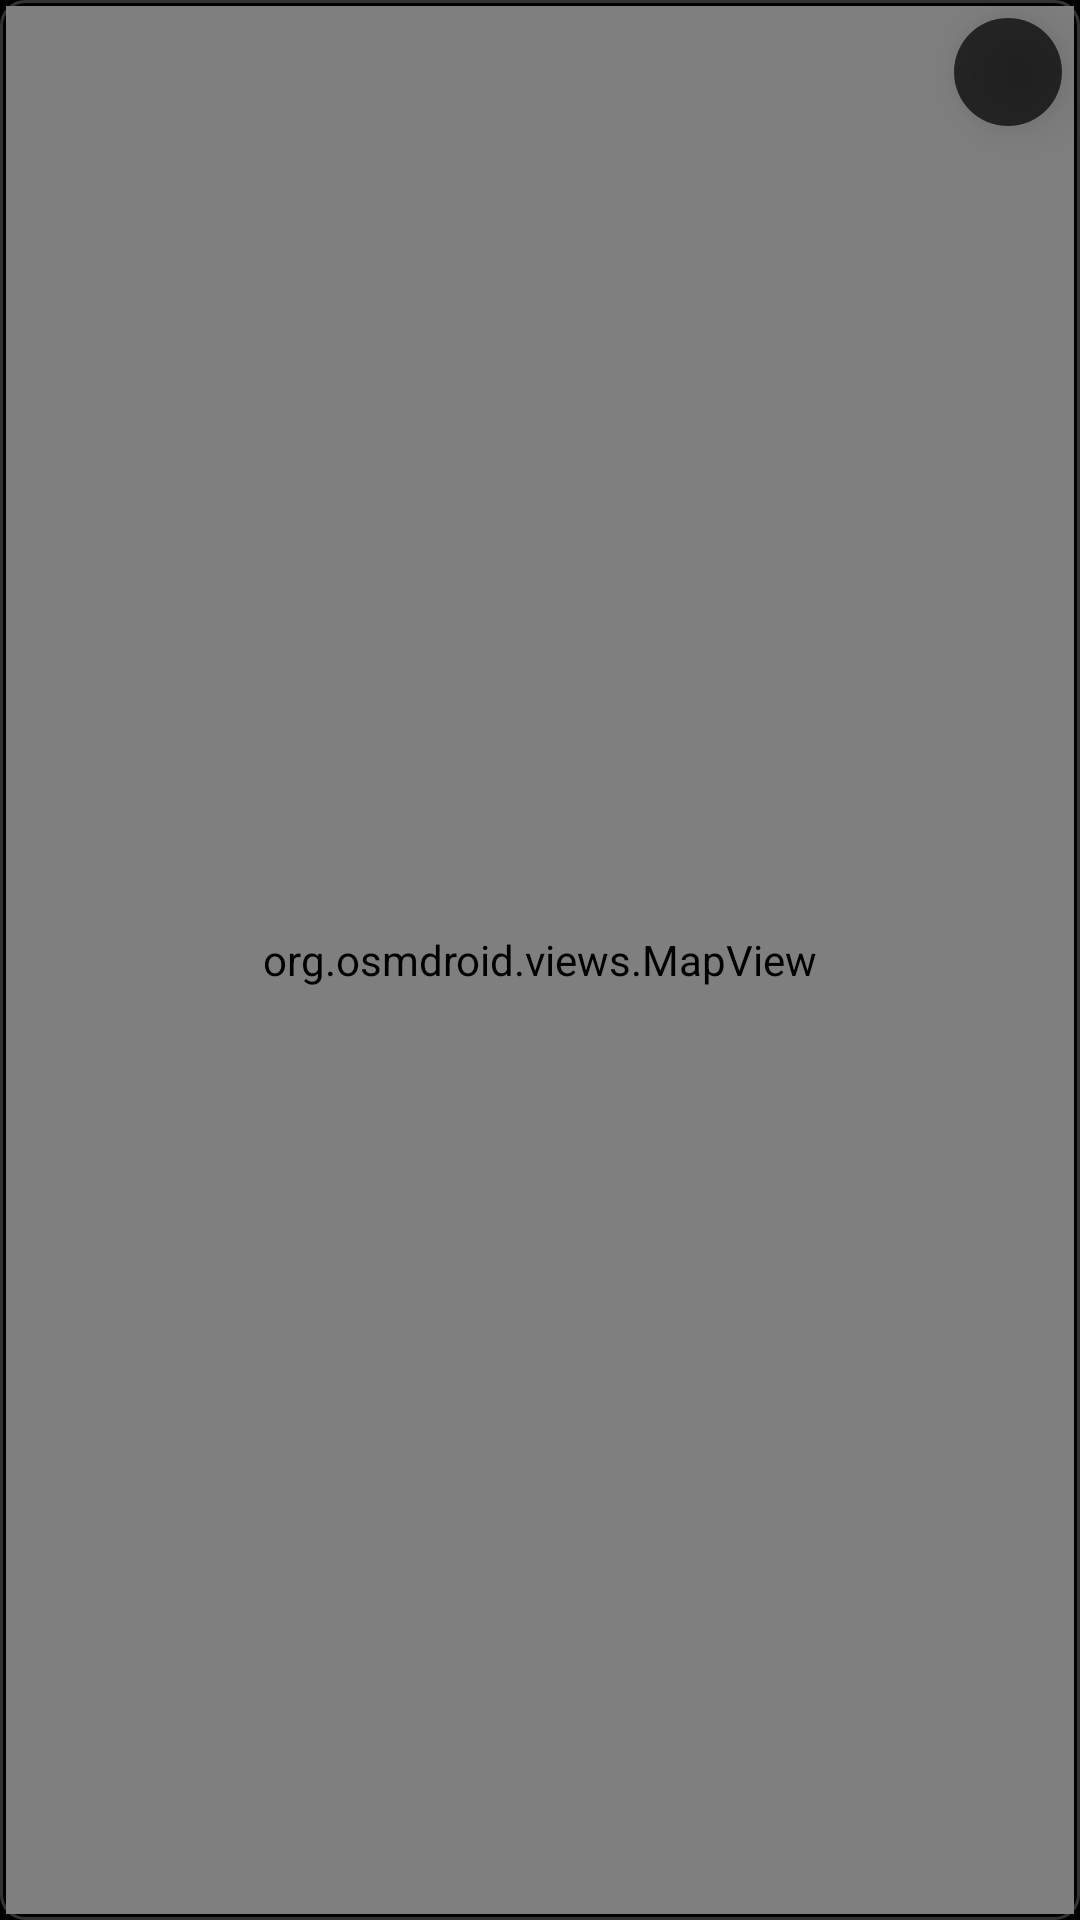

The Android layout XML behind this screen, and the referenced resources:
<!-- AndroidManifest.xml: application theme Theme.K9 -->
<!-- res/layout/dialog_map.xml -->
<?xml version="1.0" encoding="utf-8"?>
<FrameLayout xmlns:android="http://schemas.android.com/apk/res/android"
    android:id="@+id/map_frame"
    android:layout_width="360dp"
    android:layout_height="240dp"
    android:background="@drawable/card_background_dark"
    android:padding="2dp">
    <org.osmdroid.views.MapView
        android:id="@+id/map"
        android:layout_width="match_parent"
        android:layout_height="match_parent" />
    <ImageButton
        android:id="@+id/center_self"
        android:layout_width="36dp"
        android:layout_height="36dp"
        android:layout_gravity="end|top"
        android:layout_margin="4dp"
        android:alpha="0.7"
        android:background="@drawable/toastmiddle"
        android:foreground="@drawable/baseline_satellite_alt_24"
        android:translationZ="10dp" />
</FrameLayout>
<!-- resources referenced by this layout -->
<resources>
  <!-- drawable baseline_satellite_alt_24 (drawable) -->
  <vector xmlns:android="http://schemas.android.com/apk/res/android" android:height="24dp" android:tint="#FFFFFF" android:viewportHeight="24" android:viewportWidth="24" android:width="24dp">
        
      <path android:fillColor="@android:color/white" android:pathData="M15.44,0.59l-3.18,3.18c-0.78,0.78 -0.78,2.05 0,2.83l1.24,1.24l-0.71,0.71L11.55,7.3c-0.78,-0.78 -2.05,-0.78 -2.83,0L7.3,8.72c-0.78,0.78 -0.78,2.05 0,2.83l1.24,1.24l-0.71,0.71L6.6,12.25c-0.78,-0.78 -2.05,-0.78 -2.83,0l-3.18,3.18c-0.78,0.78 -0.78,2.05 0,2.83l3.54,3.54c0.78,0.78 2.05,0.78 2.83,0l3.18,-3.18c0.78,-0.78 0.78,-2.05 0,-2.83l-1.24,-1.24l0.71,-0.71l1.24,1.24c0.78,0.78 2.05,0.78 2.83,0l1.41,-1.41c0.78,-0.78 0.78,-2.05 0,-2.83L13.84,9.6l0.71,-0.71l1.24,1.24c0.78,0.78 2.05,0.78 2.83,0l3.18,-3.18c0.78,-0.78 0.78,-2.05 0,-2.83l-3.54,-3.54C17.48,-0.2 16.22,-0.2 15.44,0.59zM6.6,19.32l-1.06,1.06L2,16.85l1.06,-1.06L6.6,19.32zM8.72,17.2l-1.06,1.06l-3.54,-3.54l1.06,-1.06L8.72,17.2zM18.26,7.66L17.2,8.72l-3.54,-3.54l1.06,-1.06L18.26,7.66zM20.38,5.54L19.32,6.6l-3.54,-3.54L16.85,2L20.38,5.54zM14,21l0,2c4.97,0 9,-4.03 9,-9l-2,0C21,17.87 17.87,21 14,21zM14,17l0,2c2.76,0 5,-2.24 5,-5l-2,0C17,15.66 15.66,17 14,17z"/>
      
  </vector>
  <!-- drawable card_background_dark (drawable) -->
  <?xml version="1.0" encoding="utf-8"?>
  <shape xmlns:android="http://schemas.android.com/apk/res/android"
      android:shape="rectangle">
      
      <solid android:color="#000000" />
      
      <stroke
          android:width="1dp"
          android:color="#333333" />
      
      <corners android:radius="8dp" />
      
  </shape>
  <!-- drawable toastmiddle (drawable) -->
  <?xml version="1.0" encoding="utf-8"?>
  <shape
      xmlns:android="http://schemas.android.com/apk/res/android"
  
  
      >
      <corners
          android:bottomLeftRadius="200dp"
          android:bottomRightRadius="200dp"
          android:radius="0dp"
          android:topLeftRadius="200dp"
          android:topRightRadius="200dp" />
      <solid
  
          android:color="#666666"/>
  
  
      <size
          android:width="360dp"
          android:height="180dp"/>
  
      <gradient
          android:angle="0"
          android:startColor="#000000"
          android:endColor="#000000"
          android:type="linear" />
  </shape>
  <style name="Theme.K9" parent="Theme.MaterialComponents.NoActionBar">
          <item name="android:windowBackground">@color/black</item>
          <item name="android:windowFullscreen">true</item>
          <item name="colorPrimary">@color/accent_cyan</item>
          <item name="colorSecondary">@color/accent_cyan</item>
          <item name="android:windowLayoutInDisplayCutoutMode">shortEdges</item>
          <item name="android:textColor">@color/white</item>
      </style>
  <color name="black">#FF000000</color>
  <color name="accent_cyan">#00BCD4</color>
  <color name="white">#FFFFFFFF</color>
</resources>
